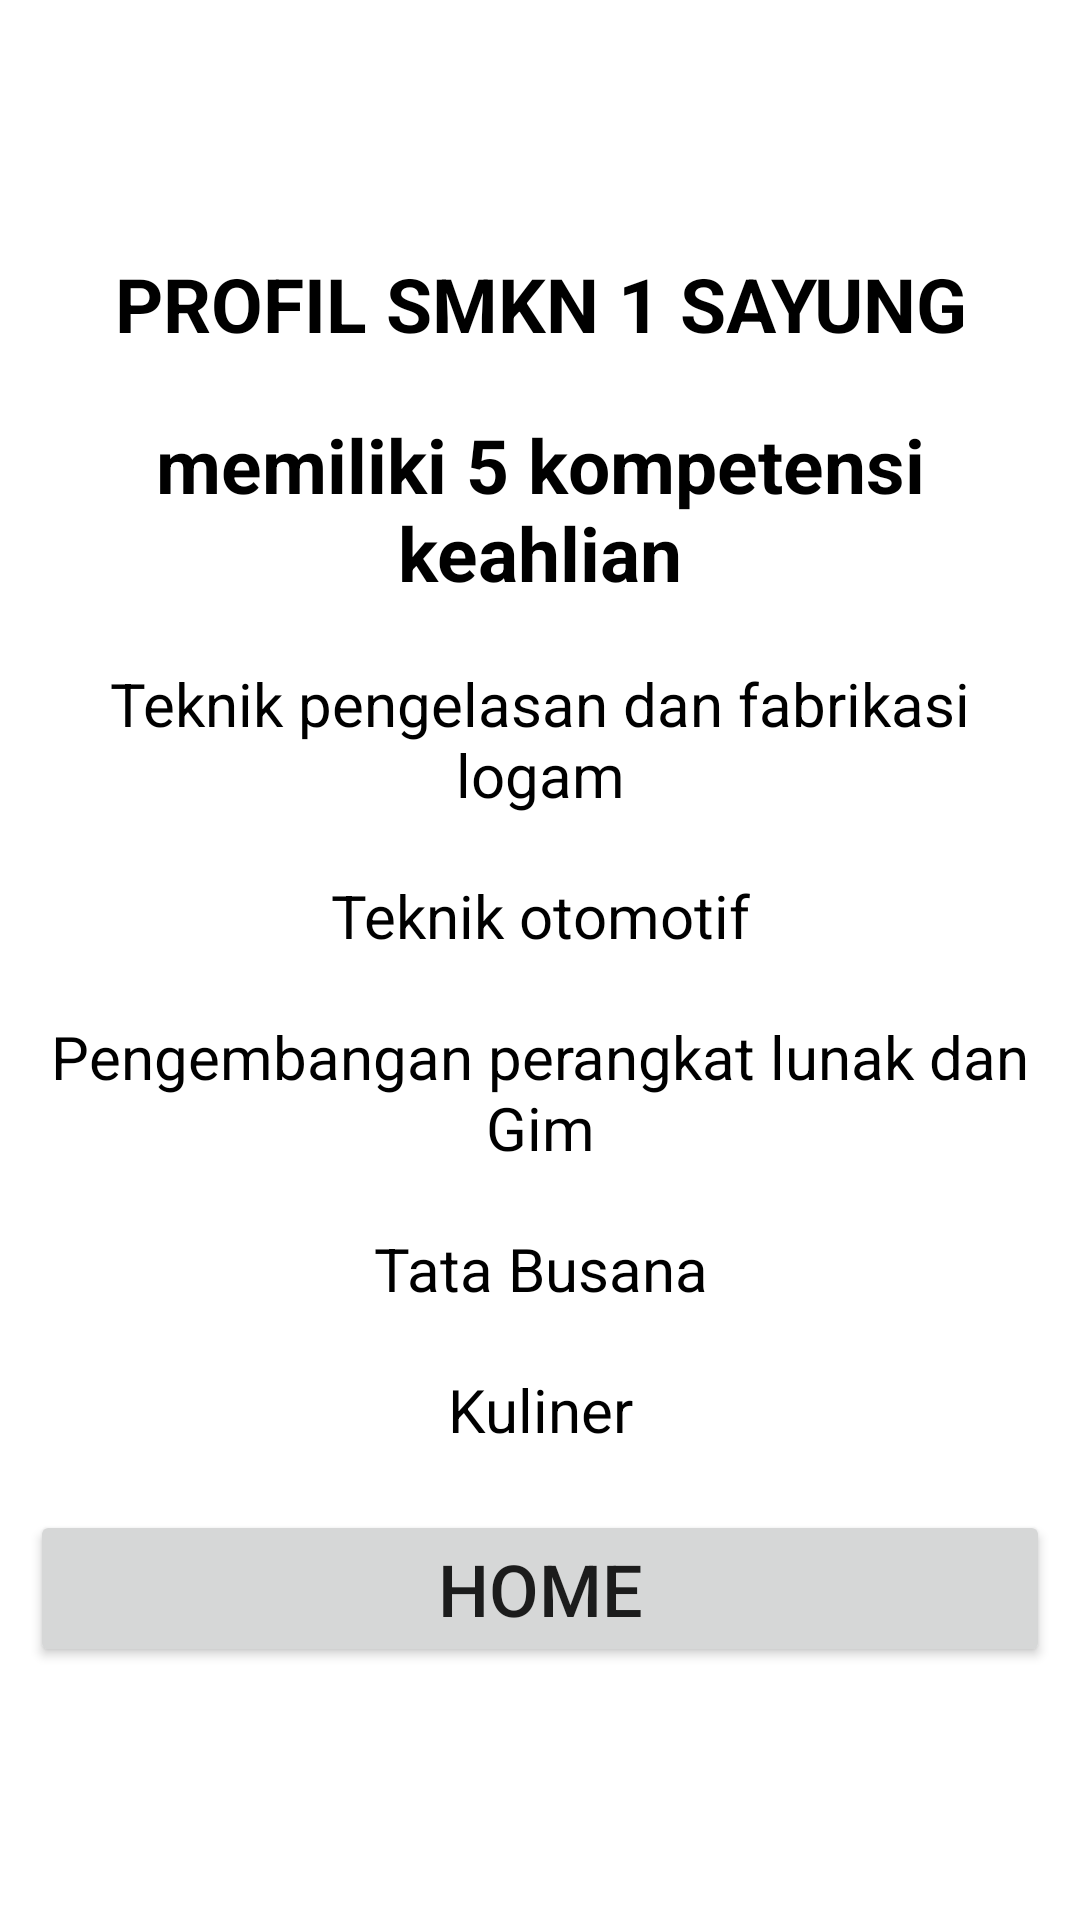

This screen was rendered from an Android layout file. Write that file and the resources it references.
<!-- AndroidManifest.xml: application theme Theme.Dian_intent -->
<!-- res/layout/activity_main3.xml -->
<?xml version="1.0" encoding="utf-8"?>
<LinearLayout xmlns:android="http://schemas.android.com/apk/res/android"
    xmlns:app="http://schemas.android.com/apk/res-auto"
    xmlns:tools="http://schemas.android.com/tools"
    android:layout_width="match_parent"
    android:layout_height="match_parent"
    android:orientation="vertical"
    android:gravity="center_vertical"
    tools:context=".MainActivity3">

    <TextView
        android:layout_margin="10dp"
        android:layout_width="match_parent"
        android:layout_height="wrap_content"
        android:text="PROFIL SMKN 1 SAYUNG"
        android:gravity="center_horizontal"
        android:textColor="@color/black"
        android:textSize="25sp"
        android:textStyle="bold"/>

    <TextView
        android:layout_margin="10dp"
        android:layout_width="match_parent"
        android:layout_height="wrap_content"
        android:text="memiliki 5 kompetensi keahlian"
        android:gravity="center_horizontal"
        android:textColor="@color/black"
        android:textSize="25sp"
        android:textStyle="bold"/>

    <TextView
        android:layout_margin="10dp"
        android:layout_width="match_parent"
        android:layout_height="wrap_content"
        android:text="Teknik pengelasan dan fabrikasi logam"
        android:gravity="center_horizontal"
        android:textColor="@color/black"
        android:textSize="20sp"/>

    <TextView
        android:layout_margin="10dp"
        android:layout_width="match_parent"
        android:layout_height="wrap_content"
        android:text="Teknik otomotif"
        android:gravity="center_horizontal"
        android:textColor="@color/black"
        android:textSize="20sp"/>

    <TextView
        android:layout_margin="10dp"
        android:layout_width="match_parent"
        android:layout_height="wrap_content"
        android:text="Pengembangan perangkat lunak dan Gim"
        android:gravity="center_horizontal"
        android:textColor="@color/black"
        android:textSize="20sp"/>

    <TextView
        android:layout_margin="10dp"
        android:layout_width="match_parent"
        android:layout_height="wrap_content"
        android:text="Tata Busana"
        android:gravity="center_horizontal"
        android:textColor="@color/black"
        android:textSize="20sp"/>

    <TextView
        android:layout_margin="10dp"
        android:layout_width="match_parent"
        android:layout_height="wrap_content"
        android:text="Kuliner"
        android:gravity="center_horizontal"
        android:textColor="@color/black"
        android:textSize="20sp" />

    <Button
        android:id="@+id/btnhome2"
        android:layout_margin="10dp"
        android:layout_width="match_parent"
        android:layout_height="wrap_content"
        android:text="HOME"
        android:textSize="24dp"/>
</LinearLayout>
<!-- resources referenced by this layout -->
<resources>
  <style name="Theme.Dian_intent" parent="Theme.MaterialComponents.DayNight.DarkActionBar">
          
          <item name="colorPrimary">@color/purple_500</item>
          <item name="colorPrimaryVariant">@color/purple_700</item>
          <item name="colorOnPrimary">@color/white</item>
          
          <item name="colorSecondary">@color/teal_200</item>
          <item name="colorSecondaryVariant">@color/teal_700</item>
          <item name="colorOnSecondary">@color/black</item>
          
          <item name="android:statusBarColor">?attr/colorPrimaryVariant</item>
          
      </style>
  <!-- not gathered from this repository: default colours our renderer supplied (Android Studio template values) -->
  <color name="purple_500">#FF6200EE</color>
  <color name="purple_700">#FF3700B3</color>
  <color name="teal_200">#FF03DAC5</color>
  <color name="teal_700">#FF018786</color>
  <color name="black">#FF000000</color>
  <color name="white">#FFFFFFFF</color>
</resources>
